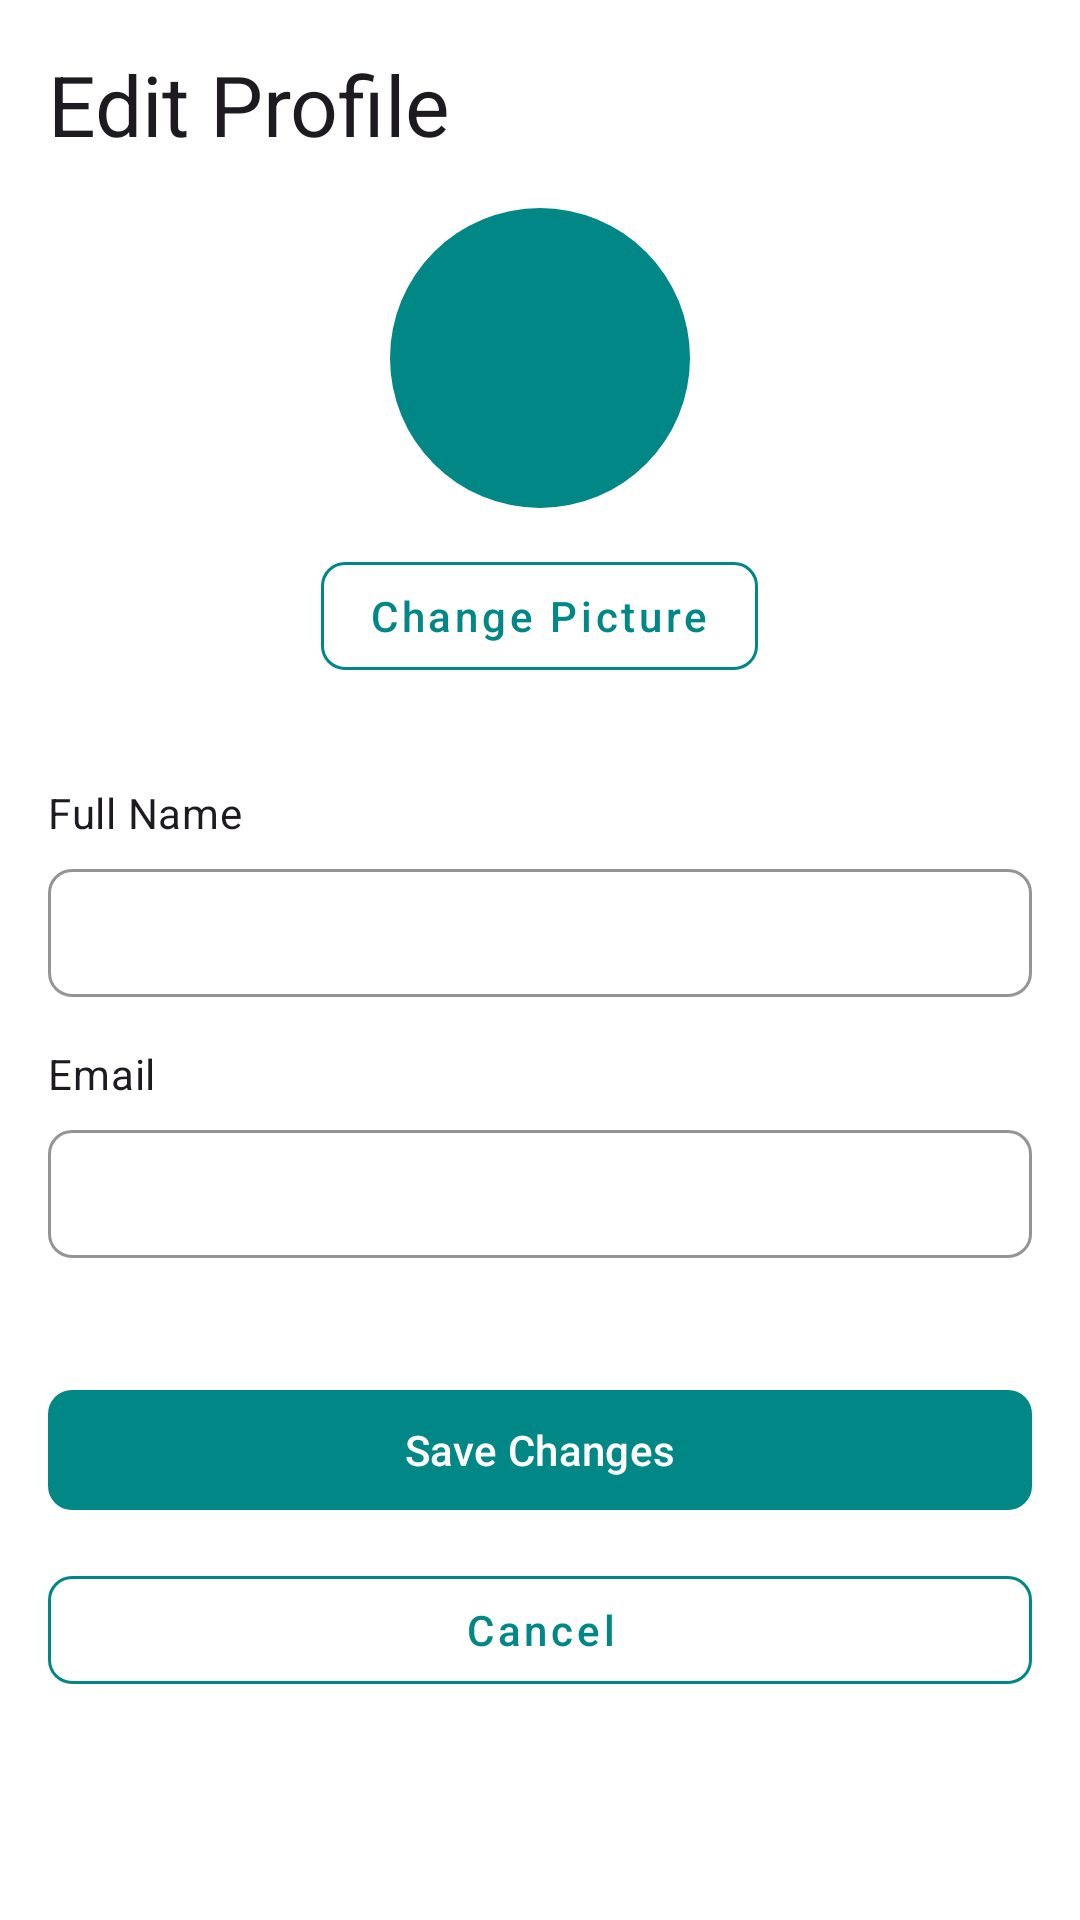

The Android layout XML behind this screen, and the referenced resources:
<!-- AndroidManifest.xml: application theme Theme.MobileFinalProject -->
<!-- res/layout/fragment_driver_edit_profile.xml -->
<?xml version="1.0" encoding="utf-8"?>
<ScrollView xmlns:android="http://schemas.android.com/apk/res/android"
    xmlns:app="http://schemas.android.com/apk/res-auto"
    android:layout_width="match_parent"
    android:layout_height="match_parent"
    android:background="@color/white">

    <LinearLayout
        android:layout_width="match_parent"
        android:layout_height="wrap_content"
        android:orientation="vertical"
        android:padding="16dp">

        
        <com.google.android.material.textview.MaterialTextView
            android:layout_width="wrap_content"
            android:layout_height="wrap_content"
            android:text="Edit Profile"
            android:textAppearance="?attr/textAppearanceHeadlineMedium"
            android:textColor="?attr/colorOnSurface" />

        <LinearLayout
            android:layout_width="match_parent"
            android:layout_height="wrap_content"
            android:orientation="vertical"
            android:padding="16dp">

            <com.google.android.material.imageview.ShapeableImageView
                android:id="@+id/driver_edit_profile_image_view"
                android:layout_width="100dp"
                android:layout_height="100dp"
                android:background="@color/teal_700"
                android:contentDescription="Profile picture"
                android:scaleType="centerCrop"
                android:src="@drawable/ic_person"
                app:shapeAppearanceOverlay="@style/CircleImageView"
                android:layout_gravity="center"/>

            
            <com.google.android.material.button.MaterialButton
                android:id="@+id/driver_edit_profile_change_picture_button"
                android:layout_width="wrap_content"
                android:layout_height="wrap_content"
                android:layout_gravity="center"
                android:layout_marginTop="12dp"
                android:text="Change Picture"
                android:textAllCaps="false"
                style="@style/Widget.MaterialComponents.Button.OutlinedButton"
                android:textColor="@color/teal_700"
                app:cornerRadius="8dp"
                app:strokeColor="@color/teal_700"
                app:strokeWidth="1dp" />

        </LinearLayout>


    
    <com.google.android.material.textview.MaterialTextView
        android:layout_width="wrap_content"
        android:layout_height="wrap_content"
        android:layout_marginTop="16dp"
        android:layout_marginBottom="4dp"
        android:text="Full Name"
        android:textAppearance="?attr/textAppearanceBodyMedium"
        android:textColor="?android:attr/textColorPrimary" />

    
    <com.google.android.material.textfield.TextInputLayout
        android:layout_width="match_parent"
        android:layout_height="48dp"
        android:layout_marginBottom="16dp"
        app:boxBackgroundMode="outline"
        app:boxCornerRadiusBottomEnd="8dp"
        app:boxCornerRadiusBottomStart="8dp"
        app:boxCornerRadiusTopEnd="8dp"
        app:boxCornerRadiusTopStart="8dp"
        app:boxStrokeColor="?attr/colorPrimary">

        <com.google.android.material.textfield.TextInputEditText
            android:id="@+id/driver_edit_profile_full_name_edit_text"
            android:layout_width="match_parent"
            android:layout_height="match_parent"
            android:inputType="text"
            android:paddingVertical="0dp"
            android:textAppearance="?attr/textAppearanceBodyLarge" />

    </com.google.android.material.textfield.TextInputLayout>

    
    <com.google.android.material.textview.MaterialTextView
        android:layout_width="wrap_content"
        android:layout_height="wrap_content"
        android:layout_marginBottom="4dp"
        android:text="Email"
        android:textAppearance="?attr/textAppearanceBodyMedium"
        android:textColor="?android:attr/textColorPrimary" />

    
    <com.google.android.material.textfield.TextInputLayout
        android:layout_width="match_parent"
        android:layout_height="48dp"
        android:layout_marginBottom="16dp"
        app:boxBackgroundMode="outline"
        app:boxCornerRadiusBottomEnd="8dp"
        app:boxCornerRadiusBottomStart="8dp"
        app:boxCornerRadiusTopEnd="8dp"
        app:boxCornerRadiusTopStart="8dp"
        app:boxStrokeColor="?attr/colorPrimary">

        <com.google.android.material.textfield.TextInputEditText
            android:id="@+id/driver_edit_profile_email_edit_text"
            android:layout_width="match_parent"
            android:layout_height="match_parent"
            android:enabled="false"
            android:inputType="textEmailAddress"
            android:paddingVertical="0dp"
            android:textAppearance="?attr/textAppearanceBodyLarge" />

    </com.google.android.material.textfield.TextInputLayout>

    
    <com.google.android.material.button.MaterialButton
        android:id="@+id/driver_edit_profile_save_button"
        android:layout_width="match_parent"
        android:layout_height="wrap_content"
        android:layout_marginTop="24dp"
        android:text="Save Changes"
        android:textColor="@color/white"
        app:backgroundTint="@color/teal_700"
        app:cornerRadius="8dp"
        app:iconTint="@color/white" />

    
    <com.google.android.material.button.MaterialButton
        android:id="@+id/driver_edit_profile_cancel_button"
        style="@style/Widget.MaterialComponents.Button.OutlinedButton"
        android:layout_width="match_parent"
        android:layout_height="wrap_content"
        android:layout_marginTop="12dp"
        android:text="Cancel"
        android:textAllCaps="false"
        android:textColor="@color/teal_700"
        app:backgroundTint="@color/white"
        app:cornerRadius="8dp"
        app:strokeColor="@color/teal_700"
        app:strokeWidth="1dp" />

</LinearLayout>

    </ScrollView>
<!-- resources referenced by this layout -->
<resources>
  <color name="teal_700">#FF018786</color>
  <color name="white">#FFFFFFFF</color>
  <style name="CircleImageView">
          <item name="cornerFamily">rounded</item>
          <item name="cornerSize">50%</item>
      </style>
  <style name="Theme.MobileFinalProject" parent="Base.Theme.MobileFinalProject" />
  <style name="Base.Theme.MobileFinalProject" parent="Theme.Material3.DayNight.NoActionBar">
          
          
      </style>
</resources>
